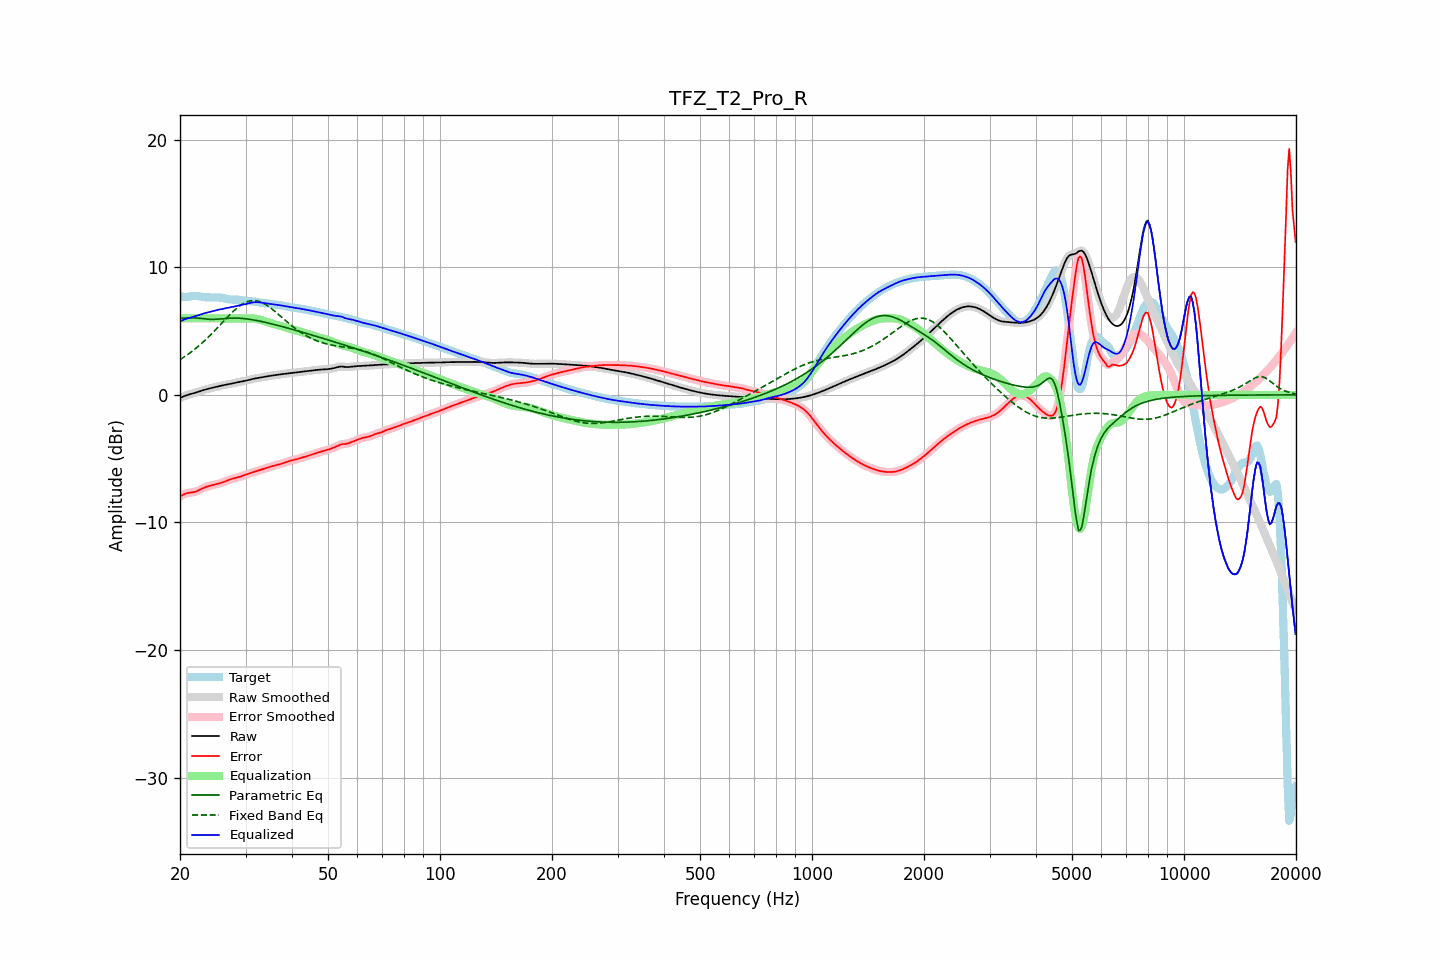

Values plotted in this chart, from the file beside it:
frequency, raw, error, smoothed, error_smoothed, equalization, parametric_eq, fixed_band_eq, equalized_raw, equalized_smoothed, target
20.00, -0.24, -7.96, -0.24, -7.96, 6.00, 6.00, 2.76, 5.76, 5.76, 7.72
20.20, -0.18, -7.89, -0.18, -7.89, 6.00, 6.01, 2.84, 5.82, 5.82, 7.71
20.40, -0.13, -7.82, -0.13, -7.82, 6.00, 6.02, 2.92, 5.87, 5.87, 7.69
20.61, -0.08, -7.76, -0.08, -7.76, 6.00, 6.02, 3.01, 5.92, 5.92, 7.68
20.81, -0.03, -7.71, -0.03, -7.72, 6.00, 6.03, 3.09, 5.97, 5.97, 7.68
21.02, 0.01, -7.68, 0.01, -7.68, 6.00, 6.04, 3.18, 6.01, 6.01, 7.69
21.23, 0.05, -7.67, 0.05, -7.67, 6.00, 6.04, 3.27, 6.05, 6.05, 7.71
21.44, 0.08, -7.65, 0.08, -7.65, 6.00, 6.04, 3.37, 6.08, 6.08, 7.73
21.66, 0.12, -7.63, 0.12, -7.63, 6.00, 6.04, 3.46, 6.12, 6.12, 7.75
21.87, 0.15, -7.61, 0.15, -7.61, 6.00, 6.03, 3.56, 6.15, 6.15, 7.76
22.09, 0.19, -7.57, 0.19, -7.57, 6.00, 6.03, 3.66, 6.19, 6.19, 7.76
22.31, 0.23, -7.52, 0.23, -7.52, 6.00, 6.02, 3.77, 6.23, 6.23, 7.75
22.54, 0.27, -7.46, 0.27, -7.46, 6.00, 6.01, 3.87, 6.27, 6.27, 7.73
22.76, 0.31, -7.39, 0.31, -7.39, 6.00, 6.00, 3.98, 6.31, 6.31, 7.70
22.99, 0.35, -7.33, 0.35, -7.33, 6.00, 5.98, 4.10, 6.35, 6.35, 7.68
23.22, 0.39, -7.27, 0.39, -7.27, 6.00, 5.97, 4.21, 6.39, 6.39, 7.66
23.45, 0.43, -7.22, 0.43, -7.22, 6.00, 5.95, 4.33, 6.43, 6.43, 7.65
23.69, 0.46, -7.18, 0.46, -7.18, 6.00, 5.94, 4.45, 6.46, 6.46, 7.64
23.92, 0.49, -7.15, 0.49, -7.15, 6.00, 5.93, 4.57, 6.49, 6.49, 7.64
24.16, 0.53, -7.11, 0.53, -7.11, 6.00, 5.92, 4.70, 6.53, 6.53, 7.64
24.40, 0.56, -7.08, 0.56, -7.08, 6.00, 5.92, 4.82, 6.56, 6.56, 7.64
24.65, 0.59, -7.05, 0.59, -7.05, 6.00, 5.92, 4.95, 6.59, 6.59, 7.64
24.89, 0.62, -7.02, 0.62, -7.02, 6.00, 5.92, 5.09, 6.62, 6.62, 7.64
25.14, 0.65, -6.99, 0.65, -6.99, 6.00, 5.93, 5.22, 6.65, 6.65, 7.64
25.39, 0.68, -6.96, 0.68, -6.96, 6.00, 5.94, 5.35, 6.68, 6.68, 7.63
25.65, 0.70, -6.92, 0.70, -6.92, 6.00, 5.95, 5.49, 6.70, 6.70, 7.62
25.91, 0.73, -6.88, 0.73, -6.88, 6.00, 5.96, 5.62, 6.73, 6.73, 7.61
26.16, 0.75, -6.84, 0.75, -6.84, 6.00, 5.97, 5.76, 6.75, 6.75, 7.59
26.43, 0.77, -6.79, 0.77, -6.79, 6.00, 5.98, 5.89, 6.77, 6.77, 7.56
26.69, 0.80, -6.73, 0.80, -6.73, 6.00, 6.00, 6.02, 6.80, 6.80, 7.53
26.96, 0.82, -6.68, 0.82, -6.68, 6.00, 6.01, 6.15, 6.82, 6.82, 7.50
27.23, 0.85, -6.63, 0.85, -6.63, 6.00, 6.01, 6.28, 6.85, 6.85, 7.48
27.50, 0.88, -6.59, 0.88, -6.59, 6.00, 6.02, 6.41, 6.88, 6.88, 7.47
27.77, 0.91, -6.56, 0.91, -6.56, 6.00, 6.02, 6.53, 6.91, 6.91, 7.47
28.05, 0.94, -6.53, 0.94, -6.53, 6.00, 6.02, 6.65, 6.94, 6.94, 7.47
28.33, 0.97, -6.50, 0.97, -6.50, 6.00, 6.02, 6.76, 6.97, 6.97, 7.46
28.62, 0.99, -6.47, 0.99, -6.46, 6.00, 6.02, 6.86, 6.99, 6.99, 7.46
28.90, 1.02, -6.43, 1.02, -6.43, 6.00, 6.01, 6.96, 7.02, 7.02, 7.44
29.19, 1.04, -6.39, 1.04, -6.39, 6.00, 6.00, 7.05, 7.04, 7.04, 7.43
29.48, 1.06, -6.34, 1.06, -6.34, 6.00, 5.99, 7.13, 7.06, 7.06, 7.40
29.78, 1.09, -6.29, 1.09, -6.29, 6.00, 5.98, 7.20, 7.09, 7.09, 7.38
30.08, 1.12, -6.25, 1.12, -6.25, 6.00, 5.96, 7.26, 7.12, 7.12, 7.36
30.38, 1.15, -6.20, 1.15, -6.20, 6.01, 5.95, 7.31, 7.15, 7.15, 7.35
30.68, 1.18, -6.16, 1.18, -6.16, 6.01, 5.93, 7.35, 7.19, 7.19, 7.34
30.99, 1.21, -6.12, 1.21, -6.12, 6.01, 5.91, 7.38, 7.22, 7.22, 7.33
31.30, 1.24, -6.08, 1.24, -6.08, 6.00, 5.89, 7.39, 7.24, 7.24, 7.33
31.61, 1.27, -6.05, 1.27, -6.05, 5.99, 5.87, 7.40, 7.26, 7.26, 7.32
31.93, 1.29, -6.01, 1.29, -6.01, 5.97, 5.85, 7.38, 7.27, 7.27, 7.30
32.24, 1.31, -5.97, 1.31, -5.97, 5.95, 5.82, 7.37, 7.26, 7.26, 7.28
32.57, 1.33, -5.93, 1.33, -5.93, 5.92, 5.80, 7.33, 7.26, 7.26, 7.26
32.89, 1.36, -5.88, 1.36, -5.88, 5.89, 5.77, 7.29, 7.24, 7.24, 7.24
33.22, 1.38, -5.84, 1.38, -5.84, 5.85, 5.75, 7.24, 7.23, 7.23, 7.21
33.55, 1.40, -5.79, 1.40, -5.80, 5.81, 5.72, 7.18, 7.21, 7.21, 7.20
33.89, 1.43, -5.76, 1.43, -5.76, 5.76, 5.69, 7.10, 7.19, 7.19, 7.18
34.23, 1.45, -5.72, 1.45, -5.72, 5.72, 5.66, 7.03, 7.17, 7.17, 7.17
34.57, 1.47, -5.68, 1.47, -5.68, 5.68, 5.63, 6.94, 7.15, 7.15, 7.16
34.92, 1.49, -5.65, 1.49, -5.65, 5.64, 5.60, 6.85, 7.13, 7.13, 7.14
35.27, 1.51, -5.61, 1.51, -5.61, 5.61, 5.57, 6.75, 7.12, 7.12, 7.12
35.62, 1.53, -5.57, 1.53, -5.57, 5.57, 5.54, 6.65, 7.10, 7.10, 7.10
35.97, 1.55, -5.53, 1.55, -5.53, 5.54, 5.51, 6.55, 7.09, 7.09, 7.08
... 635 more rows
